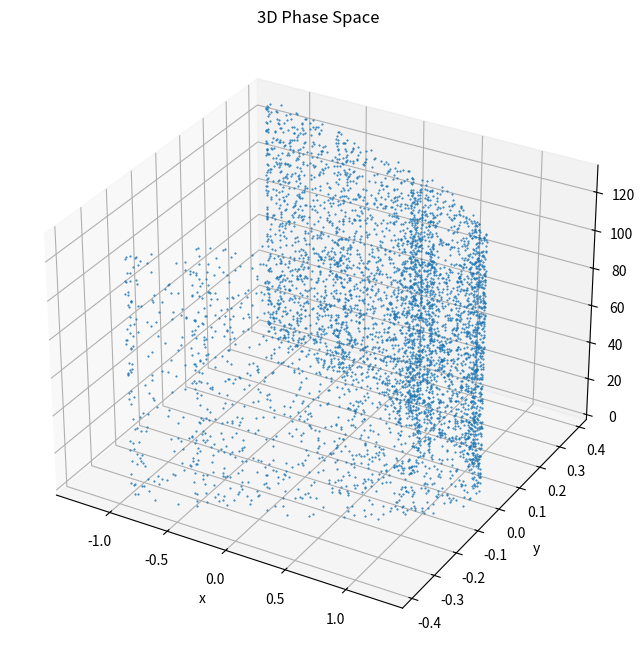

Reproduce this figure in Python.
import numpy as np
import matplotlib.pyplot as plt
from mpl_toolkits.mplot3d import Axes3D


# 定义Henon Map超混沌系统的参数
a = 1.4
b = 0.3

# 定义Henon Map超混沌系统的初始状态
x0 = 0.1
y0 = 0.1

# 定义Henon Map超混沌系统的迭代函数
def henon_map(state, a, b):
    x, y, z = state
    xn = 1 - a * x**2 + y
    yn = b * x
    zn = 0.1 * x + z
    return [xn, yn, zn]

# 计算Henon Map超混沌系统的状态随时间的变化
num_iter = 5000
states = np.zeros((num_iter, 3))
states[0, 0] = x0
states[0, 1] = y0
sequence=[]
for i in range(1, num_iter):
    states[i, :] = henon_map(states[i-1, :], a, b)
    sequence += states[i, :].tolist()



sequence = np.floor(np.mod((np.abs(sequence) - np.floor(np.abs(sequence))) * (10 ** 14), 256))
sequence=sequence[1000:]
keys = []
for i in range(1, 17):
    keys.append(sequence[512*256*i-512*256:256*512*i])

keys = np.concatenate(keys)

print(keys)



# 绘制Henon Map超混沌系统的3D相空间图
fig = plt.figure(figsize=(10, 8))
ax = fig.add_subplot(111, projection='3d')
ax.plot(states[:,0], states[:,1], states[:,2], '.', markersize=1)
ax.set_xlabel('x')
ax.set_ylabel('y')
ax.set_zlabel('z')
ax.set_title('3D Phase Space')
plt.show()
